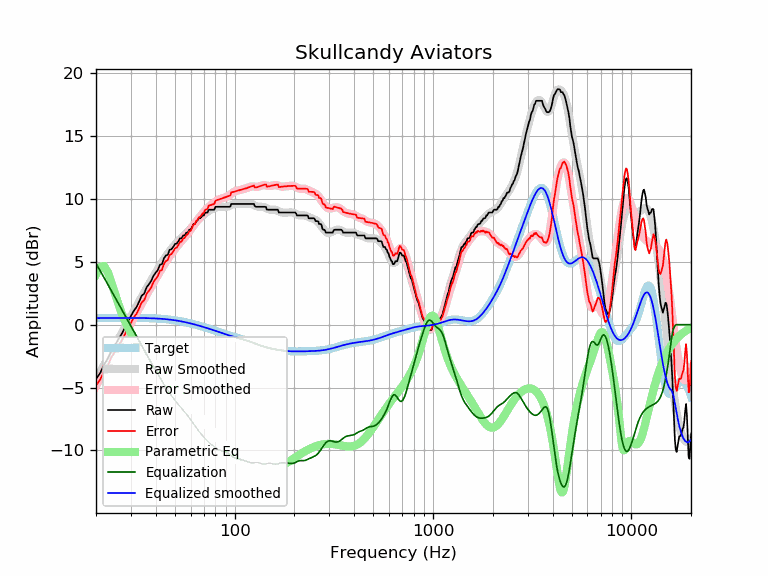

The data file committed next to this chart (first rows):
frequency, raw, error, smoothed, error_smoothed, equalization, parametric_eq, equalized_raw, equalized_smoothed, target
20, -4.31, -4.83, -4.35, -4.87, 4.87, 3.98, 0.56, 0.52, 0.52
21, -3.85, -4.37, -3.76, -4.28, 4.28, 4.59, 0.43, 0.52, 0.52
22, -3.17, -3.69, -3.19, -3.72, 3.72, 4.65, 0.55, 0.53, 0.52
23, -2.66, -3.19, -2.65, -3.17, 3.17, 4.13, 0.51, 0.53, 0.53
24, -2.03, -2.56, -2.12, -2.65, 2.65, 3.29, 0.62, 0.53, 0.53
25, -1.61, -2.14, -1.61, -2.14, 2.14, 2.40, 0.53, 0.53, 0.53
26, -1.11, -1.65, -1.12, -1.65, 1.65, 1.58, 0.54, 0.53, 0.53
27, -0.72, -1.25, -0.65, -1.19, 1.19, 0.87, 0.47, 0.53, 0.53
28, -0.22, -0.75, -0.20, -0.73, 0.73, 0.27, 0.51, 0.53, 0.53
29, 0.25, -0.28, 0.24, -0.30, 0.30, -0.24, 0.55, 0.53, 0.53
30, 0.69, 0.15, 0.66, 0.13, -0.13, -0.68, 0.56, 0.53, 0.53
31, 1.09, 0.56, 1.07, 0.54, -0.54, -1.06, 0.56, 0.53, 0.53
32, 1.39, 0.86, 1.46, 0.93, -0.93, -1.40, 0.46, 0.53, 0.53
33, 1.83, 1.30, 1.84, 1.31, -1.31, -1.71, 0.51, 0.53, 0.53
34, 2.30, 1.78, 2.21, 1.68, -1.68, -1.99, 0.62, 0.53, 0.53
35, 2.47, 1.94, 2.56, 2.04, -2.04, -2.24, 0.43, 0.52, 0.52
36, 2.98, 2.46, 2.90, 2.38, -2.38, -2.48, 0.60, 0.52, 0.52
37, 3.22, 2.70, 3.23, 2.71, -2.71, -2.71, 0.50, 0.51, 0.51
38, 3.49, 2.98, 3.54, 3.03, -3.03, -2.92, 0.46, 0.51, 0.51
39, 3.90, 3.40, 3.84, 3.34, -3.34, -3.13, 0.56, 0.50, 0.50
40, 4.13, 3.63, 4.13, 3.64, -3.64, -3.32, 0.49, 0.49, 0.49
41, 4.35, 3.87, 4.42, 3.93, -3.93, -3.51, 0.42, 0.48, 0.48
42, 4.76, 4.28, 4.69, 4.21, -4.21, -3.69, 0.55, 0.47, 0.47
43, 4.81, 4.35, 4.95, 4.48, -4.48, -3.87, 0.33, 0.46, 0.46
44, 5.27, 4.82, 5.19, 4.74, -4.74, -4.04, 0.52, 0.45, 0.45
45, 5.49, 5.06, 5.42, 4.99, -4.99, -4.21, 0.51, 0.44, 0.44
46, 5.56, 5.14, 5.64, 5.22, -5.22, -4.38, 0.34, 0.42, 0.42
47, 5.95, 5.55, 5.84, 5.44, -5.44, -4.54, 0.51, 0.40, 0.40
48, 6.00, 5.61, 6.03, 5.65, -5.65, -4.70, 0.35, 0.39, 0.39
49, 6.18, 5.81, 6.20, 5.84, -5.84, -4.86, 0.34, 0.37, 0.37
50, 6.41, 6.06, 6.36, 6.02, -6.02, -5.01, 0.39, 0.35, 0.35
51, 6.45, 6.13, 6.51, 6.19, -6.19, -5.16, 0.26, 0.33, 0.33
52, 6.63, 6.33, 6.65, 6.35, -6.35, -5.31, 0.29, 0.30, 0.30
53, 6.86, 6.58, 6.78, 6.50, -6.50, -5.46, 0.36, 0.28, 0.28
54, 6.86, 6.61, 6.91, 6.65, -6.65, -5.60, 0.21, 0.26, 0.26
55, 7.09, 6.86, 7.03, 6.80, -6.80, -5.75, 0.29, 0.23, 0.23
56, 7.09, 6.88, 7.15, 6.94, -6.94, -5.89, 0.15, 0.21, 0.21
57, 7.32, 7.14, 7.27, 7.09, -7.09, -6.03, 0.23, 0.18, 0.18
58, 7.32, 7.17, 7.39, 7.24, -7.24, -6.17, 0.08, 0.15, 0.15
59, 7.55, 7.42, 7.52, 7.39, -7.39, -6.30, 0.15, 0.12, 0.12
60, 7.55, 7.45, 7.65, 7.55, -7.55, -6.44, -0.01, 0.10, 0.10
61, 7.77, 7.71, 7.78, 7.71, -7.71, -6.57, 0.06, 0.07, 0.07
62, 8.00, 7.96, 7.92, 7.88, -7.88, -6.70, 0.13, 0.04, 0.04
63, 8.00, 7.99, 8.04, 8.03, -8.03, -6.83, -0.03, 0.01, 0.01
64, 8.23, 8.25, 8.17, 8.19, -8.19, -6.96, 0.04, -0.02, -0.02
65, 8.28, 8.33, 8.29, 8.33, -8.33, -7.09, -0.05, -0.05, -0.05
66, 8.46, 8.54, 8.39, 8.47, -8.47, -7.21, -0.01, -0.08, -0.08
67, 8.46, 8.56, 8.49, 8.60, -8.60, -7.34, -0.14, -0.11, -0.11
68, 8.56, 8.69, 8.59, 8.73, -8.73, -7.46, -0.17, -0.14, -0.14
69, 8.69, 8.85, 8.68, 8.85, -8.85, -7.58, -0.16, -0.17, -0.17
70, 8.69, 8.88, 8.76, 8.96, -8.96, -7.70, -0.27, -0.20, -0.20
71, 8.91, 9.14, 8.84, 9.07, -9.07, -7.82, -0.15, -0.23, -0.23
72, 8.91, 9.17, 8.92, 9.17, -9.17, -7.93, -0.26, -0.26, -0.26
73, 8.91, 9.20, 8.98, 9.27, -9.27, -8.05, -0.35, -0.28, -0.29
74, 9.14, 9.46, 9.04, 9.35, -9.35, -8.16, -0.21, -0.31, -0.31
75, 9.14, 9.49, 9.09, 9.43, -9.43, -8.27, -0.29, -0.34, -0.34
76, 9.14, 9.51, 9.14, 9.51, -9.51, -8.38, -0.37, -0.37, -0.37
77, 9.14, 9.54, 9.18, 9.58, -9.58, -8.49, -0.44, -0.40, -0.40
78, 9.14, 9.57, 9.22, 9.65, -9.65, -8.60, -0.51, -0.43, -0.43
79, 9.14, 9.60, 9.25, 9.71, -9.71, -8.70, -0.57, -0.46, -0.46
... 553 more rows
